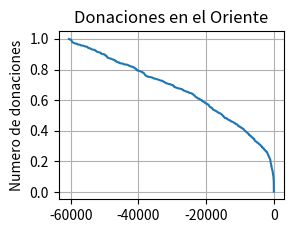

The script that saved this image:
import matplotlib.pyplot as plt
import random
import numpy as np
y = np.random.normal(loc=0.5, scale=0.4, size=1000)
y = y[(y > 0) & (y < 1)]
y.sort()
x = np.arange(len(y))
for i in range(len(x)):
	x[i] = x[i]*(1 - (i/10))


plt.subplot(221)
plt.plot(x, y)
plt.title('Donaciones en el Oriente')
plt.ylabel('Numero de donaciones')
plt.grid(True)

plt.savefig('Estadistica Oriente.png')
plt.close()
